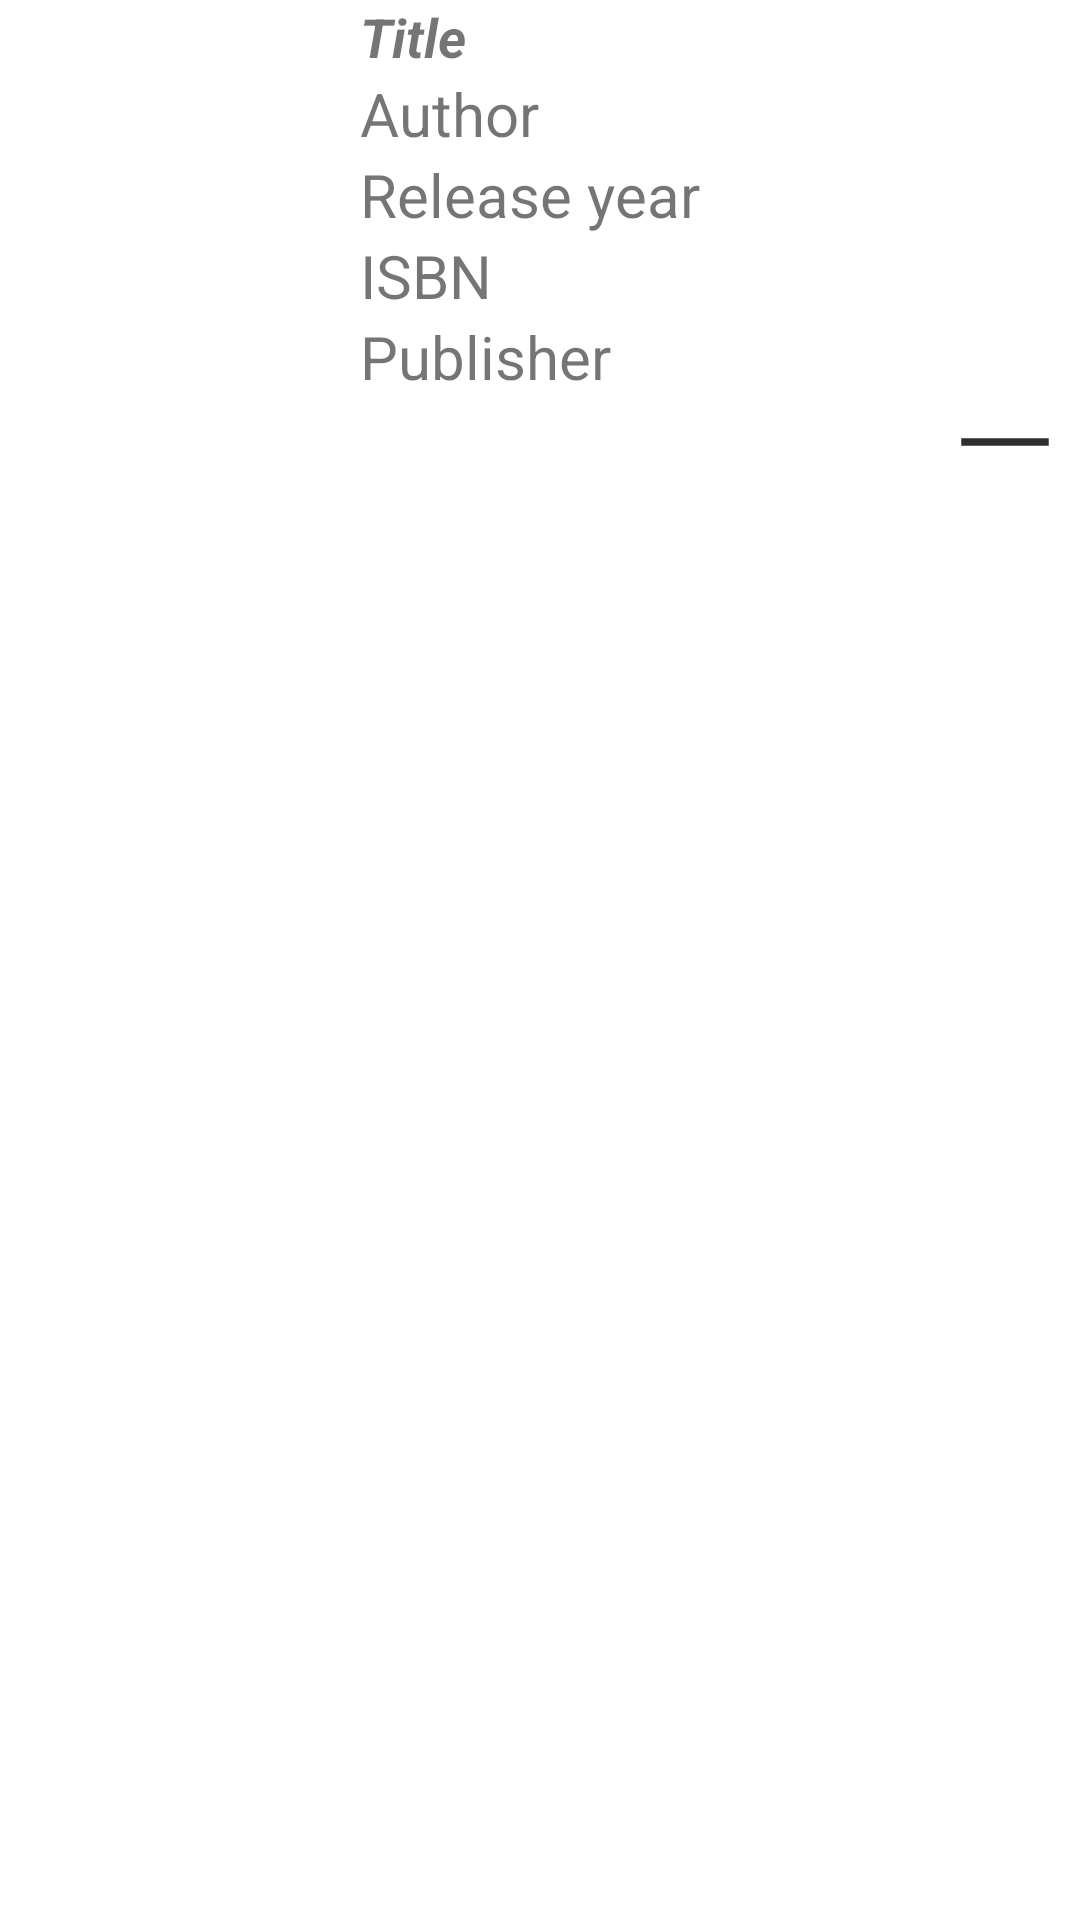

Layout XML and referenced resources for this Android screen:
<!-- AndroidManifest.xml: application theme Theme.Pocket_Library_List.NoActionBar -->
<!-- res/layout/custom_list_view_row.xml -->
<?xml version="1.0" encoding="utf-8"?>
<LinearLayout xmlns:android="http://schemas.android.com/apk/res/android"
    android:layout_width="match_parent"
    android:layout_height="160dp"
    xmlns:tools="http://schemas.android.com/tools"
    tools:context=".Read">


    <LinearLayout
        android:layout_width="match_parent"
        android:layout_height="match_parent"
        android:orientation="horizontal"
        android:background="@drawable/search_bar_background"
        android:id="@+id/custom_list_view"
        tools:ignore="MissingConstraints">


        <FrameLayout
            android:layout_width="wrap_content"
            android:layout_height="wrap_content">

            <ImageView
                android:layout_width="120dp"
                android:layout_height="160dp"
                android:id="@+id/cover"
                />
        </FrameLayout>

        <LinearLayout
            android:layout_width="match_parent"
            android:layout_height="match_parent"
            android:orientation="vertical">


            <LinearLayout
                android:layout_width="wrap_content"
                android:layout_height="wrap_content">


                <TextView
                    android:id="@+id/bookTitle"
                    android:layout_width="wrap_content"
                    android:layout_height="wrap_content"
                    android:text="Title"
                    android:textSize="18sp"
                    android:textStyle="bold|italic" />
            </LinearLayout>


            <LinearLayout
                android:layout_width="wrap_content"
                android:layout_height="wrap_content">

                <TextView
                    android:id="@+id/author"
                    android:layout_width="wrap_content"
                    android:layout_height="wrap_content"
                    android:text="Author"
                    android:textSize="20sp" />
            </LinearLayout>

            <LinearLayout
                android:layout_width="wrap_content"
                android:layout_height="wrap_content">

                <TextView
                    android:id="@+id/release_year"
                    android:layout_width="wrap_content"
                    android:layout_height="wrap_content"
                    android:text="Release year"
                    android:textSize="20sp"

                    />
            </LinearLayout>

            <LinearLayout
                android:layout_width="wrap_content"
                android:layout_height="wrap_content">

                <TextView
                    android:id="@+id/isbn"
                    android:layout_width="wrap_content"
                    android:layout_height="wrap_content"
                    android:text="ISBN"
                    android:textSize="20sp" />
            </LinearLayout>

            <LinearLayout
                android:layout_width="wrap_content"
                android:layout_height="wrap_content">

                <TextView
                    android:id="@+id/publisher"
                    android:layout_width="wrap_content"
                    android:layout_height="wrap_content"
                    android:text="Publisher"
                    android:textSize="20sp" />
            </LinearLayout>

            <LinearLayout
                android:layout_width="match_parent"
                android:layout_height="match_parent"
                android:gravity="end">

                <Button
                    android:layout_width="50dp"
                    android:layout_height="30dp"
                    android:background="@drawable/remove_icon"
                    android:backgroundTint="@color/black"
                    android:id="@+id/remove"/>

            </LinearLayout>

        </LinearLayout>

    </LinearLayout>

</LinearLayout>
<!-- resources referenced by this layout -->
<resources>
  <color name="black">#FF000000</color>
  <!-- drawable remove_icon (drawable) -->
  <vector android:alpha="0.82" android:height="24dp"
      android:tint="?attr/colorControlNormal" android:viewportHeight="24"
      android:viewportWidth="24" android:width="24dp" xmlns:android="http://schemas.android.com/apk/res/android">
      <path android:fillColor="@android:color/white" android:pathData="M19,13H5v-2h14v2z"/>
  </vector>
  <style name="Theme.Pocket_Library_List.NoActionBar">
          <item name="windowActionBar">false</item>
          <item name="windowNoTitle">true</item>
      </style>
</resources>
